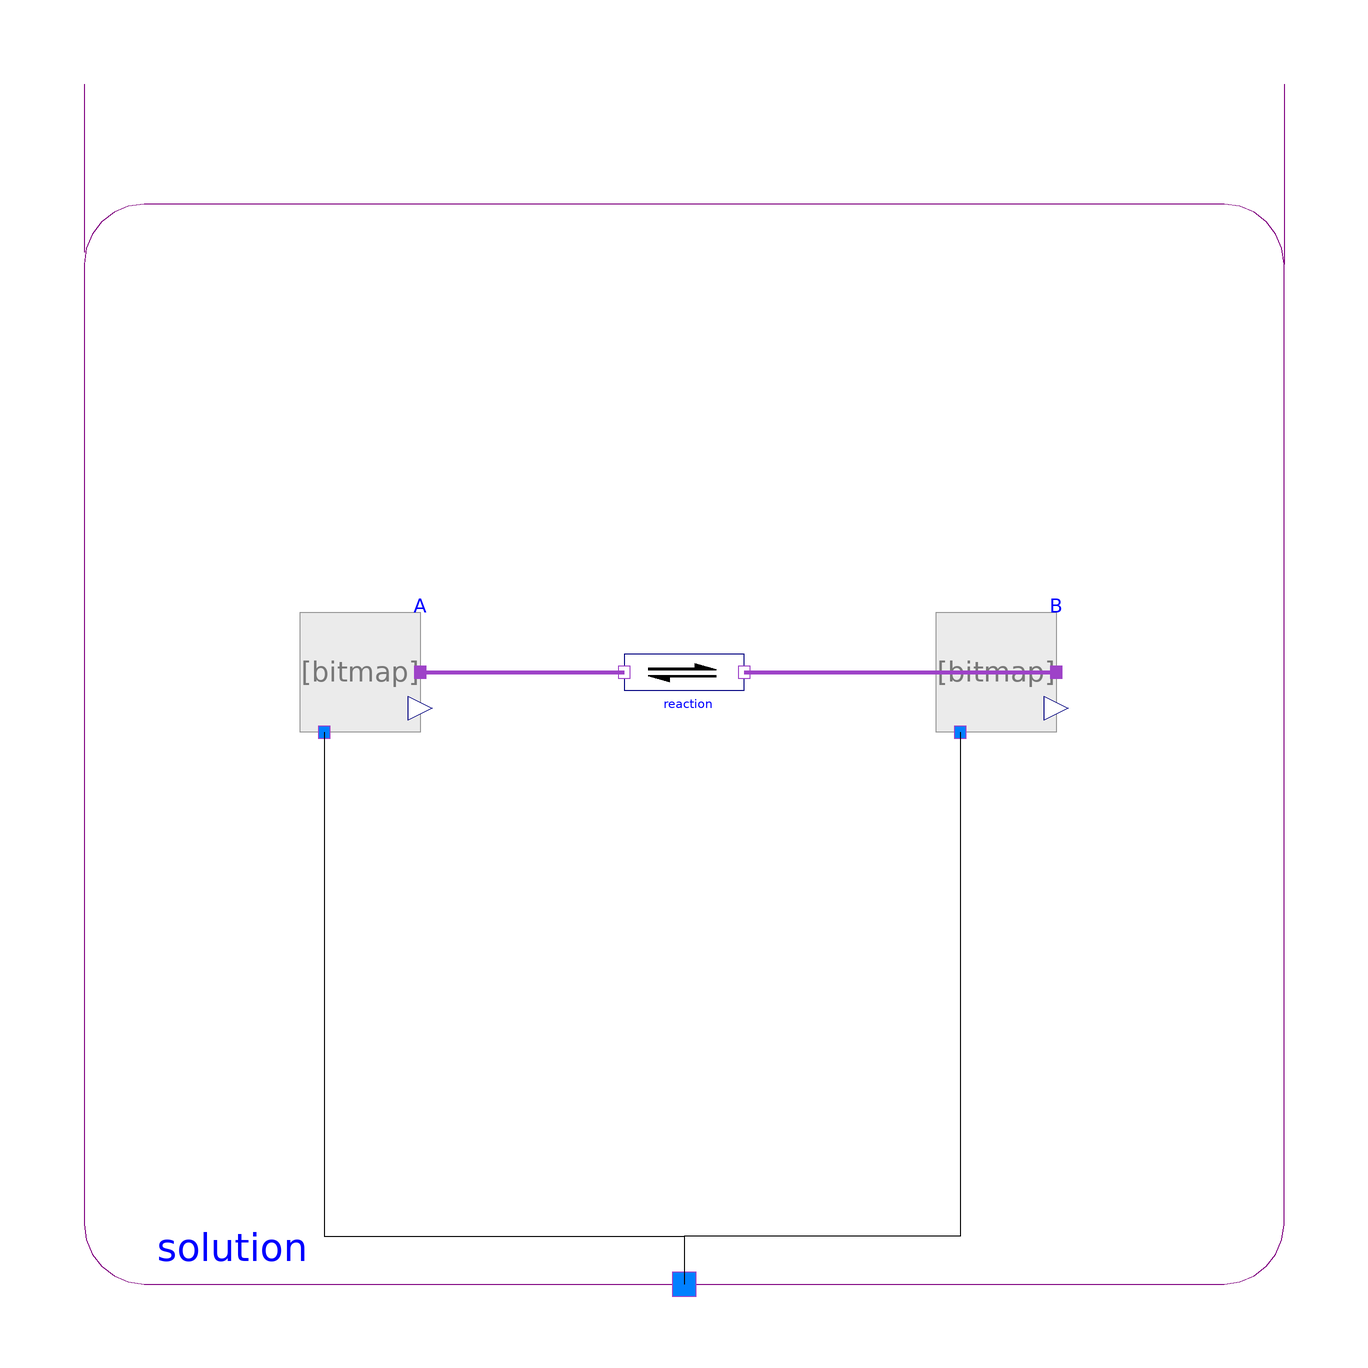

This picture is the connection diagram that the Modelica source below describes through its graphical annotations.

model SimpleReaction
    "The simple chemical reaction A<->B with equilibrium B/A = 2"
       extends Modelica.Icons.Example;

      constant Real K = 2 "Dissociation constant of the reaction";

      constant Modelica.SIunits.Temperature T_25degC = 298.15 "Temperature";
      constant Real R = Modelica.Constants.R "Gas constant";

      Components.Substance A(
        amountOfSubstance_start=0.9)
        annotation (Placement(transformation(extent={{-64,-8},{-44,12}})));

      Components.Reaction reaction annotation (Placement(transformation(extent={{-10,-8},{10,12}})));
      Components.Substance B(
        substanceData( DfG_25degC=-R*T_25degC*log(K)),
        amountOfSubstance_start=0.1)
        annotation (Placement(transformation(extent={{42,-8},{62,12}})));
      Components.Solution solution annotation (Placement(transformation(extent={{-100,-100},{100,100}})));
    equation

      connect(reaction.products[1], B.port_a) annotation (Line(
          points={{10,2},{62,2}},
          color={158,66,200},
          thickness=1,
          smooth=Smooth.None));
      connect(A.solution, solution.solution) annotation (Line(
          points={{-60,-8},{-60,-92},{0,-92},{0,-100}},
          color={0,0,0},
          smooth=Smooth.None));
      connect(B.solution, solution.solution) annotation (Line(points={{46,-8},{
              46,-92},{0,-92},{0,-100}}, smooth=Smooth.None));
      connect(A.port_a, reaction.substrates[1]) annotation (Line(
          points={{-44,2},{-10,2}},
          color={158,66,200},
          thickness=1,
          smooth=Smooth.None));
      annotation (preferredView="diagram", Documentation(revisions="<html>
<p><i>2015</i></p>
<p>Marek Matejak, Charles University, Prague, Czech Republic </p>
</html>"),
        experiment(StopTime=0.001));
    end SimpleReaction;